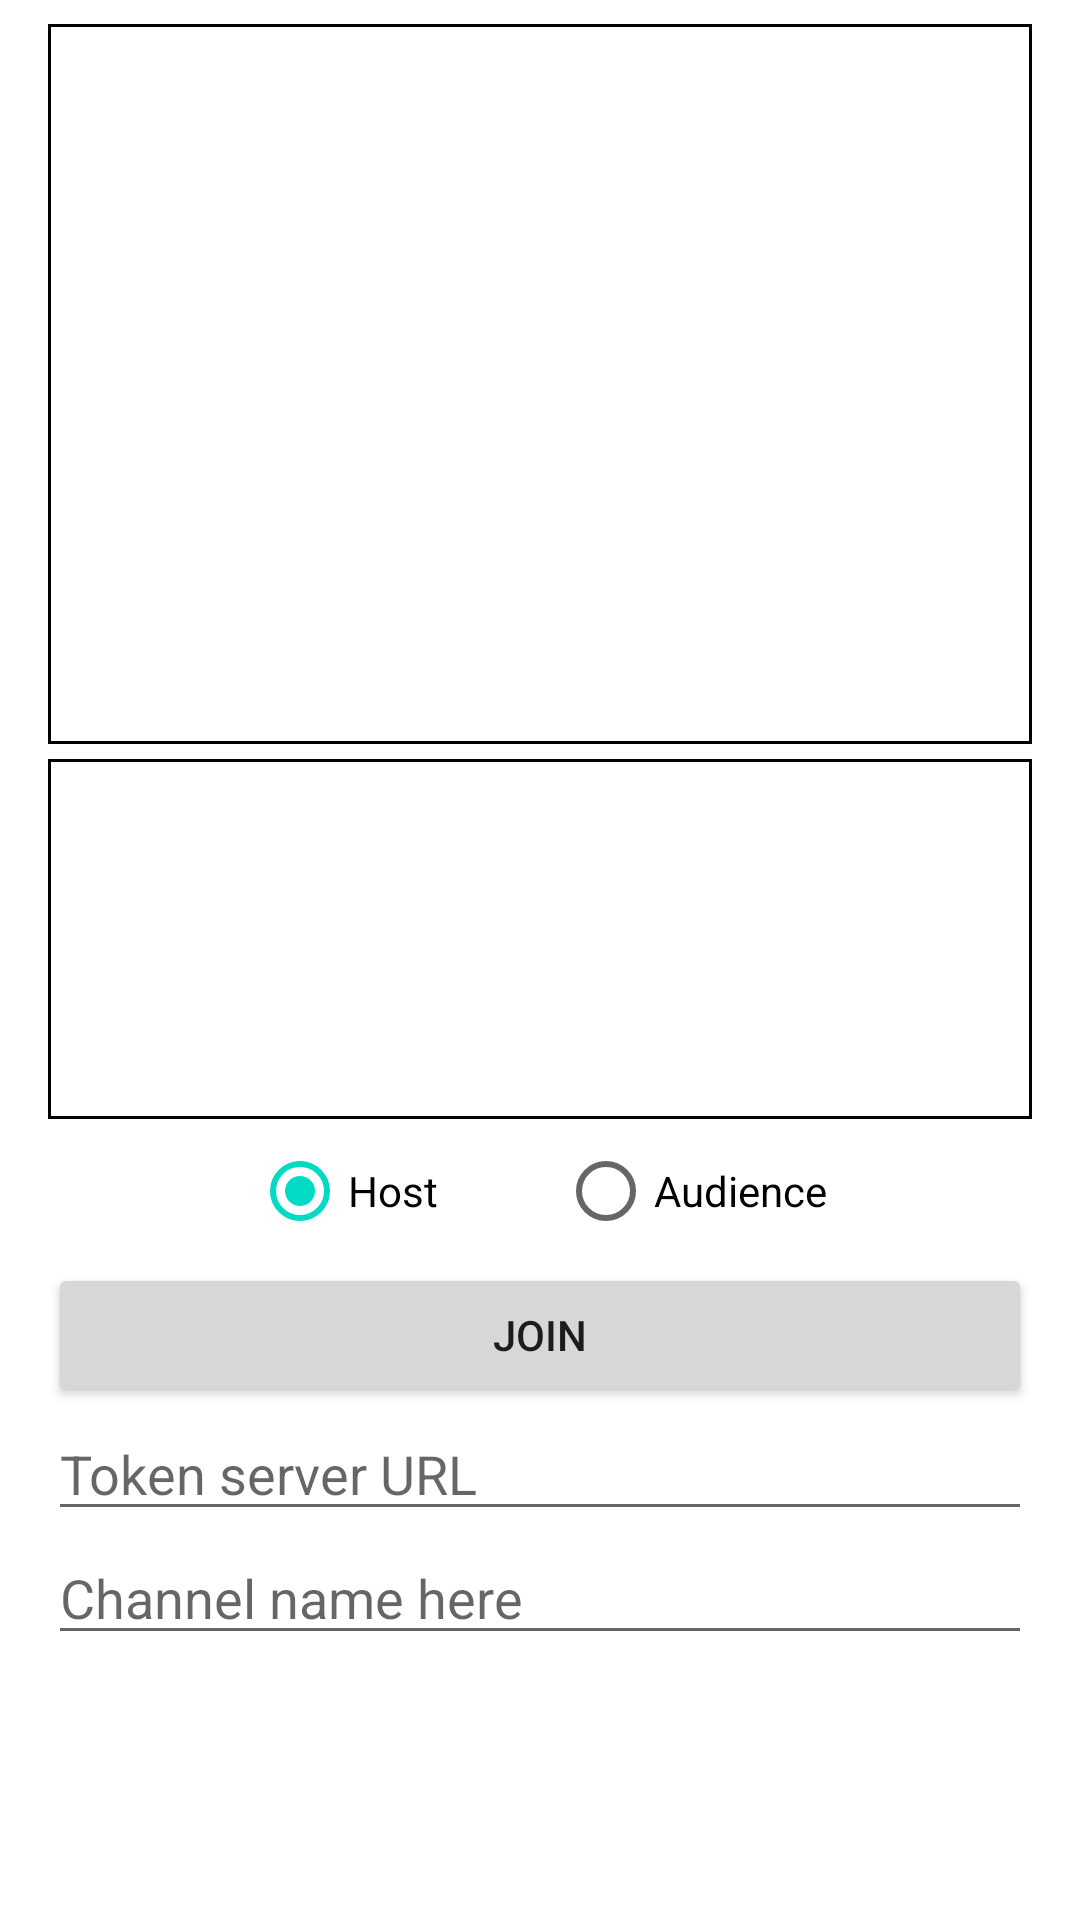

Android layout source for this screen:
<!-- AndroidManifest.xml: application theme Theme.Androidreferenceapp -->
<!-- res/layout/activity_authentication.xml -->
<?xml version="1.0" encoding="UTF-8"?>

<ScrollView xmlns:android="http://schemas.android.com/apk/res/android"
    xmlns:tools="http://schemas.android.com/tools"
    android:id="@+id/activity_main"
    android:layout_width="match_parent"
    android:layout_height="match_parent"
    tools:context=".AuthenticationActivity">

    <RelativeLayout
        android:layout_width="match_parent"
        android:layout_height="wrap_content"
        android:paddingHorizontal="16dp"
        android:paddingVertical="8dp">

        <include
            android:id="@+id/base_layout"
            layout="@layout/base_layout" />

        <EditText
            android:id="@+id/editServerUrl"
            android:layout_width="match_parent"
            android:layout_height="wrap_content"
            android:layout_below="@id/base_layout"
            android:hint="@string/authentication_server_hint"
            android:inputType="textUri"
            android:text="" />

        <EditText
            android:id="@+id/editChannelName"
            android:layout_width="match_parent"
            android:layout_height="wrap_content"
            android:layout_below="@id/editServerUrl"
            android:hint="@string/channel_name_hint"
            android:inputType="text"
            android:text="" />
    </RelativeLayout>

</ScrollView>
<!-- res/layout/base_layout.xml (included above) -->
<LinearLayout xmlns:android="http://schemas.android.com/apk/res/android"
    android:id="@+id/linear_layout"
    android:layout_width="match_parent"
    android:layout_height="wrap_content"
    android:gravity="center_horizontal"
    android:orientation="vertical">

    <FrameLayout
        android:id="@+id/main_video_container"
        android:layout_width="match_parent"
        android:layout_height="240dp"
        android:background="@drawable/border_drawable" />

    <HorizontalScrollView
        android:id="@+id/smallVideosView"
        android:layout_width="match_parent"
        android:layout_height="wrap_content"
        android:scrollbars="none"
        android:layout_marginTop="5dp"
        android:background="@drawable/border_drawable">

        <LinearLayout
            android:id="@+id/containerLayout"
            android:layout_width="wrap_content"
            android:layout_height="120dp"
            android:paddingVertical="3dp"
            android:orientation="horizontal">
        </LinearLayout>
    </HorizontalScrollView>

    <RadioGroup
        android:id="@+id/radioGroup"
        android:layout_width="wrap_content"
        android:layout_height="wrap_content"
        android:orientation="horizontal">

        <RadioButton
            android:id="@+id/radioButtonBroadcaster"
            android:layout_width="wrap_content"
            android:layout_height="wrap_content"
            android:layout_weight="1"
            android:layout_marginEnd="40dp"
            android:text="@string/broadcaster"
            android:checked="true"/>

        <RadioButton
            android:id="@+id/radioButtonAudience"
            android:layout_width="wrap_content"
            android:layout_height="wrap_content"
            android:layout_weight="1"
            android:text="@string/audience" />
    </RadioGroup>

    <Button
        android:id="@+id/btnJoinLeave"
        android:layout_width="match_parent"
        android:layout_height="wrap_content"
        android:onClick="joinLeave"
        android:text="@string/join" />

</LinearLayout>
<!-- resources referenced by this layout -->
<resources>
  <!-- drawable border_drawable (drawable) -->
  <shape xmlns:android="http://schemas.android.com/apk/res/android"
      android:shape="rectangle">
      
      <stroke android:color="@android:color/black" android:width="1dp" />
      
      <solid android:color="@android:color/transparent" />
  </shape>
  <string name="audience">Audience</string>
  <string name="authentication_server_hint">Token server URL</string>
  <string name="broadcaster">Host</string>
  <string name="channel_name_hint">Channel name here</string>
  <string name="join">Join</string>
  <style name="Theme.Androidreferenceapp" parent="Theme.MaterialComponents.DayNight.DarkActionBar">
          
          <item name="colorPrimary">@color/purple_500</item>
          <item name="colorPrimaryVariant">@color/purple_700</item>
          <item name="colorOnPrimary">@color/white</item>
          
          <item name="colorSecondary">@color/teal_200</item>
          <item name="colorSecondaryVariant">@color/teal_700</item>
          <item name="colorOnSecondary">@color/black</item>
          
          <item name="android:statusBarColor">?attr/colorPrimaryVariant</item>
          
      </style>
  <color name="purple_500">#FF6200EE</color>
  <color name="purple_700">#FF3700B3</color>
  <color name="white">#FFFFFFFF</color>
  <color name="teal_200">#FF03DAC5</color>
  <color name="teal_700">#FF018786</color>
  <color name="black">#FF000000</color>
</resources>
